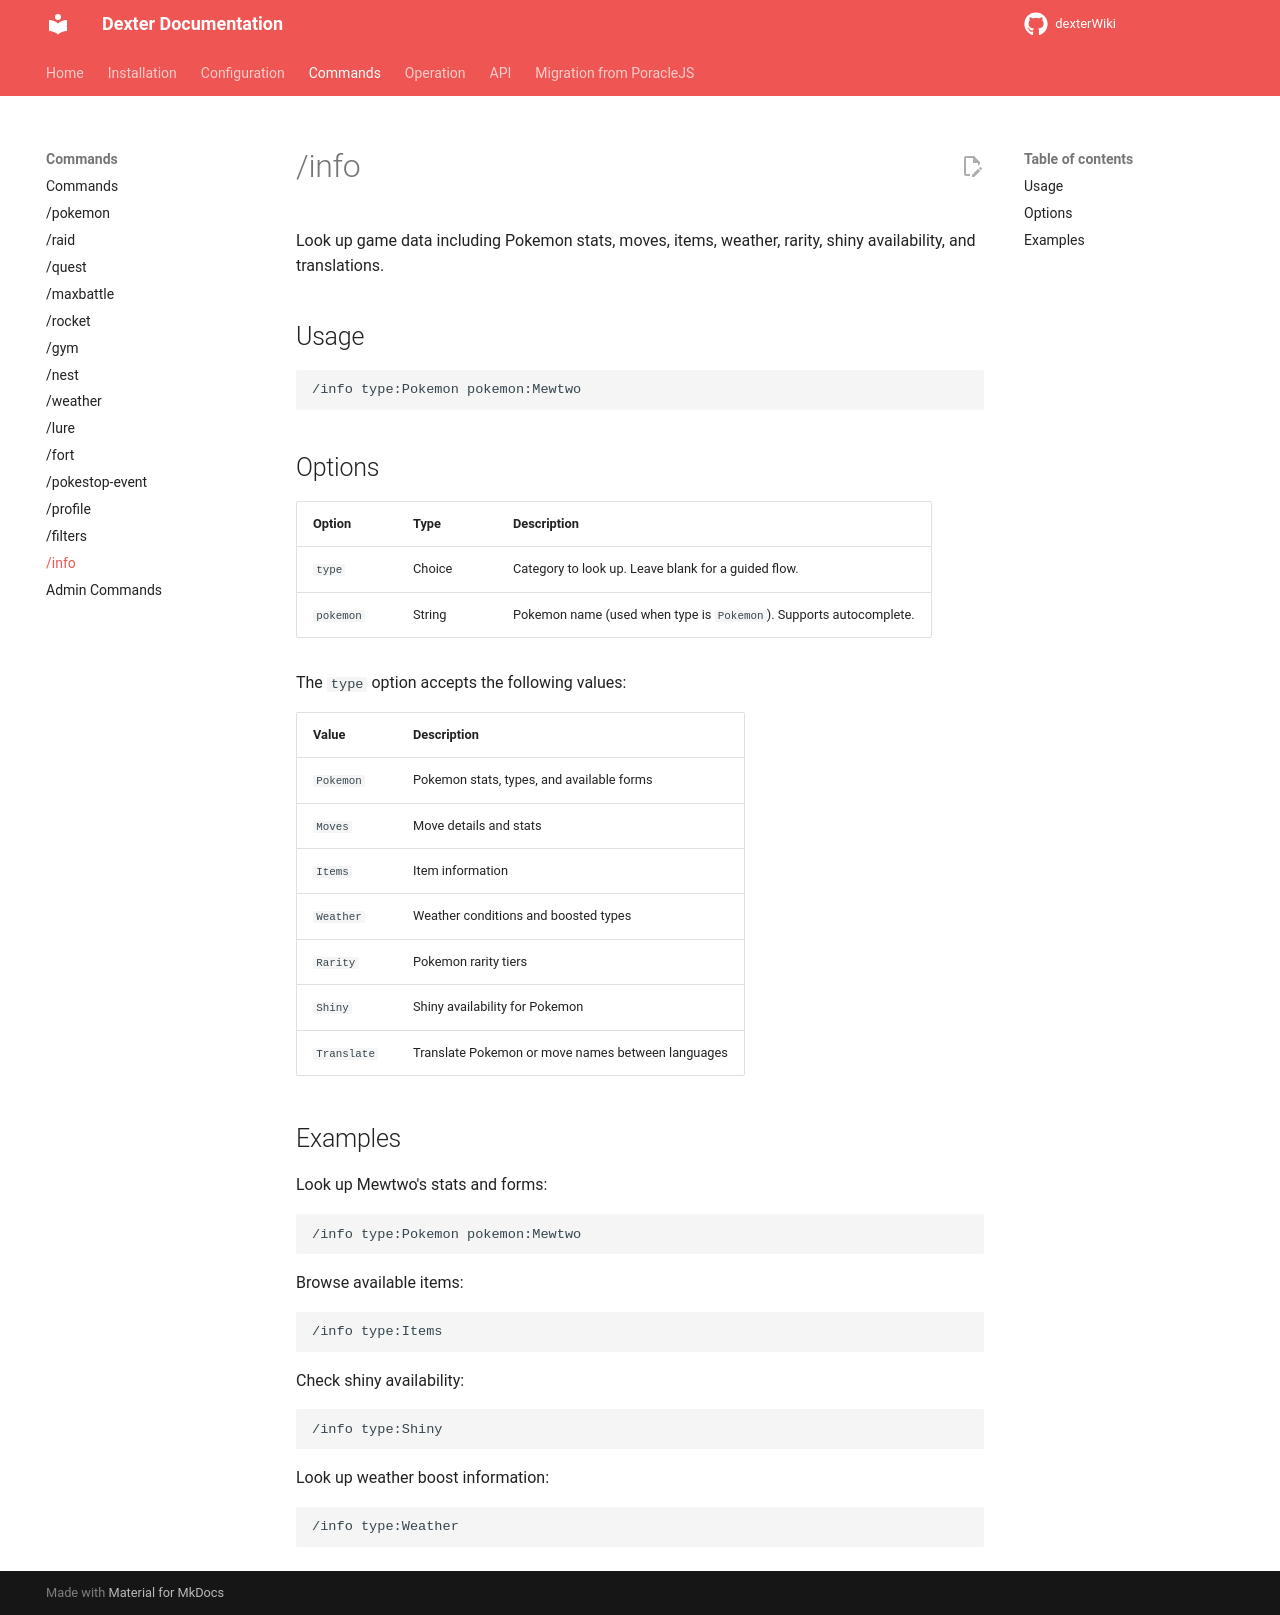

repository: roundaboutluke/dexterWiki · page: commands/info/index.html · generator: mkdocs

# /info

Look up game data including Pokemon stats, moves, items, weather, rarity, shiny availability, and translations.

## Usage

```
/info type:Pokemon pokemon:Mewtwo
```

## Options

| Option | Type | Description |
|--------|------|-------------|
| `type` | Choice | Category to look up. Leave blank for a guided flow. |
| `pokemon` | String | Pokemon name (used when type is `Pokemon`). Supports autocomplete. |

The `type` option accepts the following values:

| Value | Description |
|-------|-------------|
| `Pokemon` | Pokemon stats, types, and available forms |
| `Moves` | Move details and stats |
| `Items` | Item information |
| `Weather` | Weather conditions and boosted types |
| `Rarity` | Pokemon rarity tiers |
| `Shiny` | Shiny availability for Pokemon |
| `Translate` | Translate Pokemon or move names between languages |

## Examples

Look up Mewtwo's stats and forms:

```
/info type:Pokemon pokemon:Mewtwo
```

Browse available items:

```
/info type:Items
```

Check shiny availability:

```
/info type:Shiny
```

Look up weather boost information:

```
/info type:Weather
```
